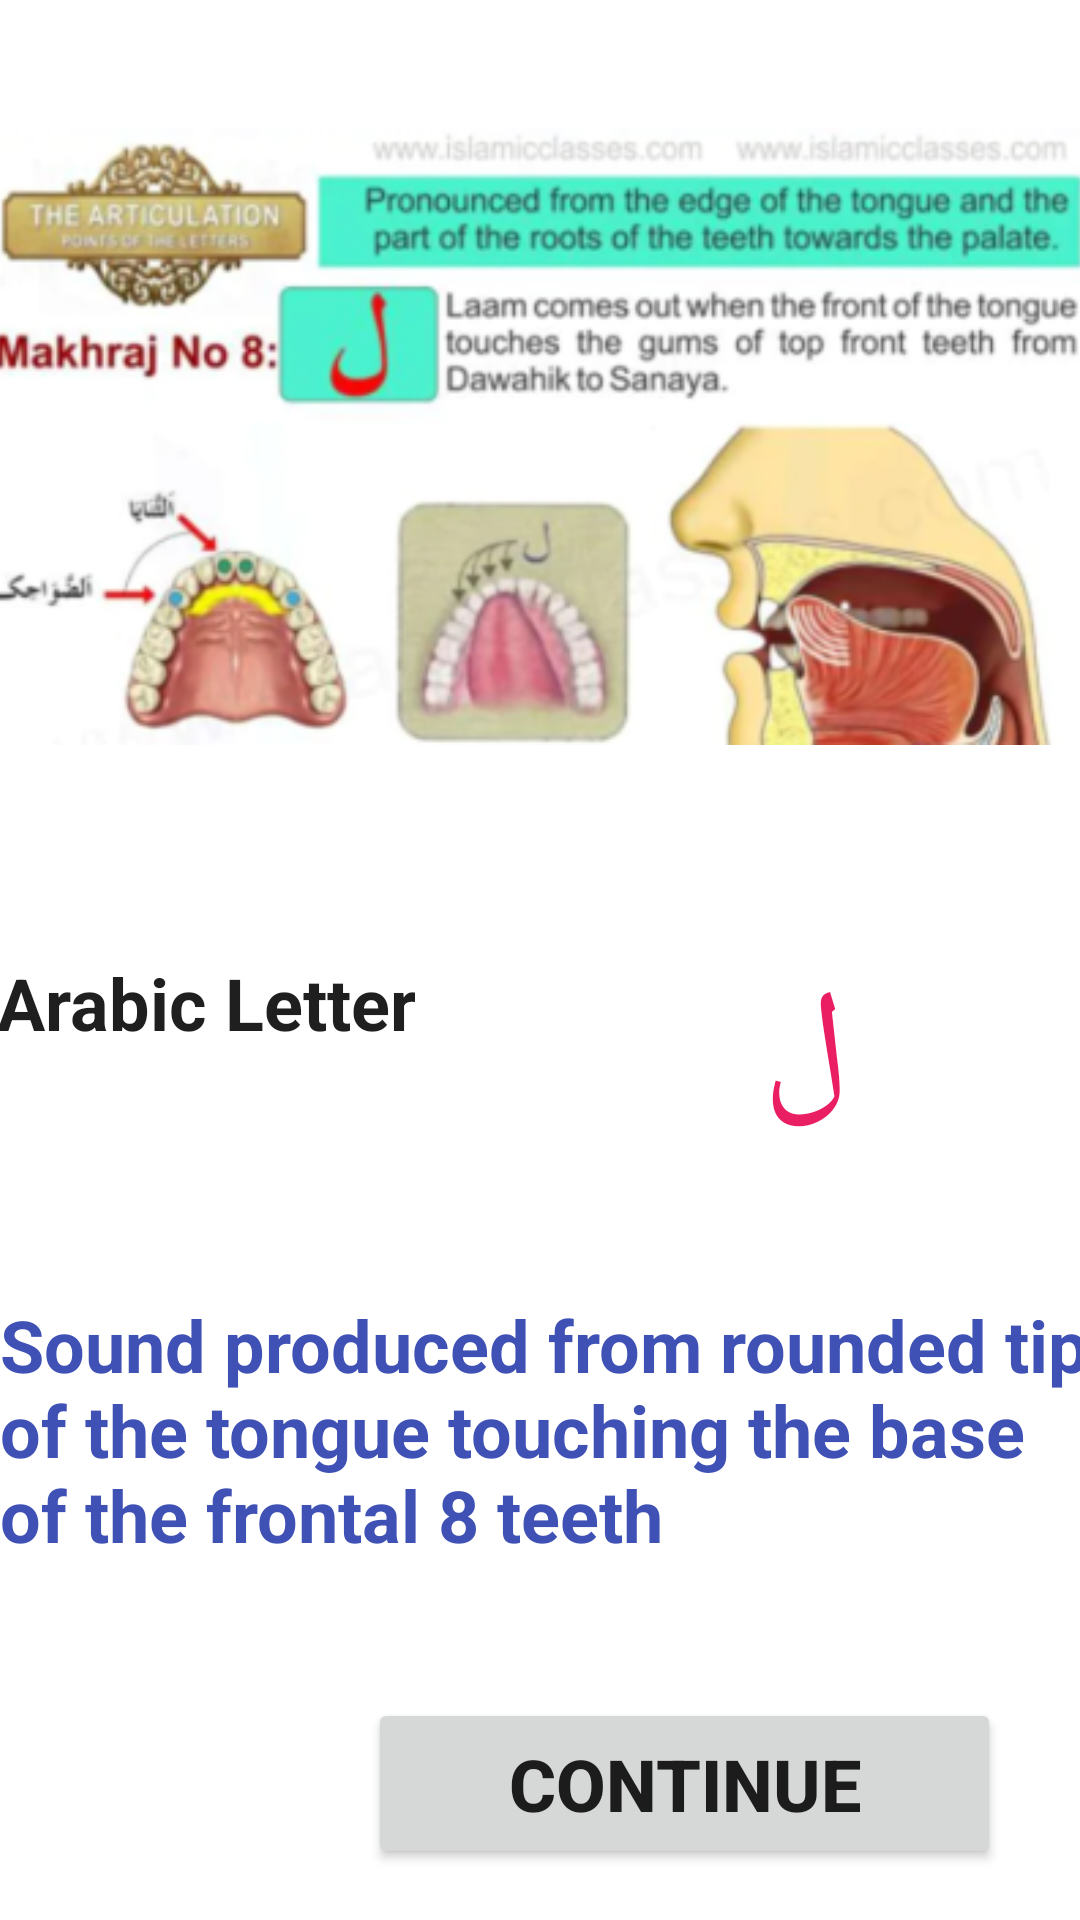

Reconstruct the res/layout file that produces this screen, plus the resources it refers to.
<!-- AndroidManifest.xml: application theme Theme.Arabic -->
<!-- res/layout/activity_main6.xml -->
<?xml version="1.0" encoding="utf-8"?>
<androidx.constraintlayout.widget.ConstraintLayout xmlns:android="http://schemas.android.com/apk/res/android"
    xmlns:app="http://schemas.android.com/apk/res-auto"
    xmlns:tools="http://schemas.android.com/tools"
    android:layout_width="match_parent"
    android:layout_height="match_parent"
    tools:context=".MainActivity6">

    <ImageView
        android:id="@+id/imageView7"
        android:layout_width="372dp"
        android:layout_height="279dp"
        android:layout_marginStart="2dp"
        android:layout_marginTop="6dp"
        app:layout_constraintEnd_toEndOf="parent"
        app:layout_constraintStart_toStartOf="parent"
        app:layout_constraintTop_toTopOf="parent"
        app:srcCompat="@drawable/capture12" />

    <TextView
        android:id="@+id/textView21"
        android:background="@drawable/textview_border"
        android:layout_width="wrap_content"
        android:layout_height="wrap_content"
        android:layout_marginStart="24dp"
        android:layout_marginTop="33dp"
        android:layout_marginEnd="101dp"
        android:text="Arabic Letter"
        android:textColor="#201F1F"
        android:textSize="24sp"
        android:textStyle="bold"
        app:layout_constraintEnd_toStartOf="@+id/textView22"
        app:layout_constraintStart_toStartOf="parent"
        app:layout_constraintTop_toBottomOf="@+id/imageView7" />

    <TextView
        android:id="@+id/textView22"
        android:layout_width="69dp"

        android:layout_height="60dp"
        android:layout_marginTop="33dp"
        android:layout_marginEnd="77dp"
        android:text="ل"
        android:textColor="#E91E63"
        android:textSize="48sp"
        app:layout_constraintEnd_toEndOf="parent"
        app:layout_constraintTop_toBottomOf="@+id/imageView7" />

    <TextView
        android:id="@+id/textView23"
        android:layout_width="369dp"
        android:layout_height="94dp"
        android:layout_marginStart="16dp"
        android:layout_marginTop="54dp"
        android:layout_marginEnd="8dp"
        android:background="@drawable/textview_border"
        android:text="Sound produced from rounded tip of the tongue touching the base of the frontal 8 teeth"
        android:textColor="#3F51B5"
        android:textSize="24sp"
        android:textStyle="bold"
        app:layout_constraintEnd_toEndOf="parent"
        app:layout_constraintStart_toStartOf="parent"
        app:layout_constraintTop_toBottomOf="@+id/textView22" />

    <Button
        android:id="@+id/con"
        android:layout_width="211dp"
        android:layout_height="57dp"
        android:layout_marginStart="148dp"
        android:layout_marginTop="40dp"
        android:layout_marginEnd="52dp"
        android:text="Continue"
        android:textSize="24sp"
        android:textStyle="bold"
        app:layout_constraintEnd_toEndOf="parent"
        app:layout_constraintStart_toStartOf="parent"
        app:layout_constraintTop_toBottomOf="@+id/textView23" />
</androidx.constraintlayout.widget.ConstraintLayout>
<!-- resources referenced by this layout -->
<resources>
  <!-- drawable capture12: png bitmap (drawable, 158136 bytes) -->
  <style name="Theme.Arabic" parent="Theme.MaterialComponents.DayNight.DarkActionBar">
          
          <item name="colorPrimary">@color/purple_500</item>
          <item name="colorPrimaryVariant">@color/purple_700</item>
          <item name="colorOnPrimary">@color/white</item>
          
          <item name="colorSecondary">@color/teal_200</item>
          <item name="colorSecondaryVariant">@color/teal_700</item>
          <item name="colorOnSecondary">@color/black</item>
          
          <item name="android:statusBarColor" tools:targetApi="l">?attr/colorPrimaryVariant</item>
          
      </style>
  <color name="purple_500">#FF6200EE</color>
  <color name="purple_700">#FF3700B3</color>
  <color name="white">#FFFFFFFF</color>
  <color name="teal_200">#FF03DAC5</color>
  <color name="teal_700">#FF018786</color>
  <color name="black">#FF000000</color>
</resources>
